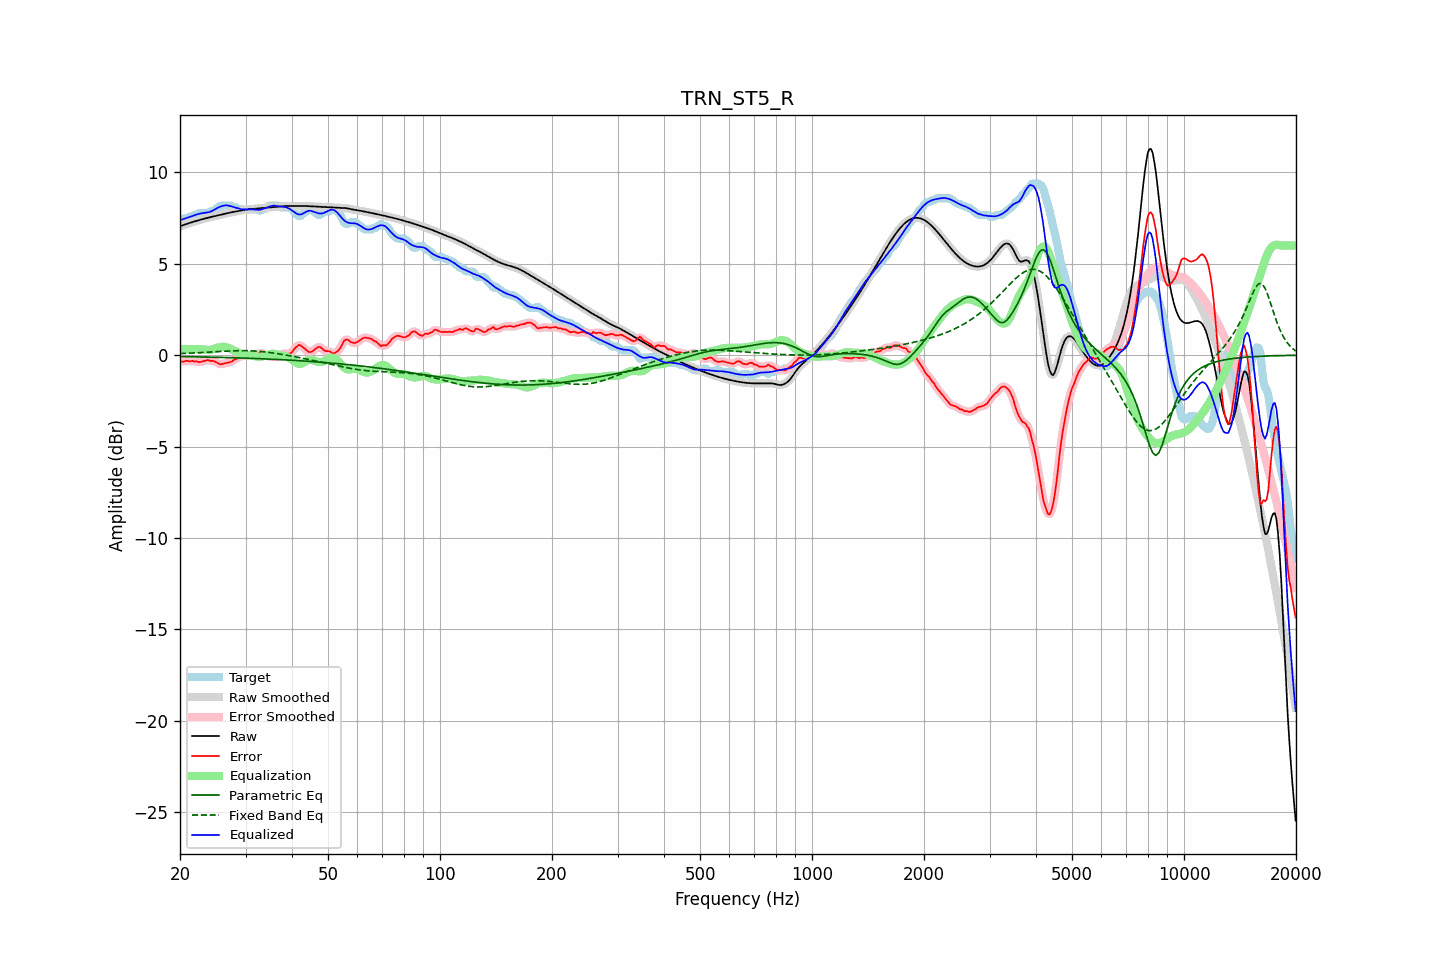

Data behind this chart, as committed beside it:
frequency, raw, error, smoothed, error_smoothed, equalization, parametric_eq, fixed_band_eq, equalized_raw, equalized_smoothed, target
20.00, 7.06, -0.32, 7.06, -0.34, 0.34, -0.07, 0.09, 7.39, 7.39, 7.38
20.20, 7.09, -0.34, 7.09, -0.34, 0.33, -0.07, 0.10, 7.42, 7.42, 7.43
20.40, 7.12, -0.36, 7.12, -0.33, 0.33, -0.07, 0.10, 7.45, 7.45, 7.48
20.61, 7.15, -0.33, 7.15, -0.33, 0.33, -0.08, 0.10, 7.48, 7.48, 7.48
20.81, 7.18, -0.30, 7.18, -0.32, 0.33, -0.08, 0.11, 7.50, 7.50, 7.48
21.02, 7.21, -0.31, 7.21, -0.32, 0.33, -0.08, 0.11, 7.53, 7.53, 7.52
21.23, 7.24, -0.34, 7.24, -0.32, 0.33, -0.08, 0.11, 7.56, 7.56, 7.58
21.44, 7.27, -0.32, 7.27, -0.32, 0.33, -0.08, 0.12, 7.59, 7.59, 7.58
21.66, 7.29, -0.31, 7.29, -0.33, 0.33, -0.08, 0.12, 7.63, 7.63, 7.60
21.87, 7.32, -0.35, 7.32, -0.33, 0.34, -0.09, 0.13, 7.66, 7.66, 7.67
22.09, 7.35, -0.33, 7.35, -0.35, 0.35, -0.09, 0.13, 7.69, 7.69, 7.68
22.31, 7.37, -0.35, 7.37, -0.36, 0.35, -0.09, 0.13, 7.72, 7.72, 7.72
22.54, 7.40, -0.38, 7.40, -0.36, 0.34, -0.09, 0.14, 7.74, 7.74, 7.78
22.76, 7.42, -0.36, 7.42, -0.36, 0.34, -0.09, 0.14, 7.76, 7.76, 7.78
22.99, 7.44, -0.34, 7.44, -0.34, 0.33, -0.09, 0.15, 7.77, 7.77, 7.78
23.22, 7.47, -0.31, 7.47, -0.31, 0.32, -0.10, 0.15, 7.78, 7.78, 7.78
23.45, 7.49, -0.29, 7.49, -0.28, 0.30, -0.10, 0.16, 7.79, 7.79, 7.78
23.69, 7.51, -0.27, 7.51, -0.28, 0.29, -0.10, 0.16, 7.81, 7.81, 7.78
23.92, 7.54, -0.28, 7.54, -0.28, 0.29, -0.10, 0.17, 7.83, 7.83, 7.81
24.16, 7.56, -0.31, 7.56, -0.29, 0.30, -0.10, 0.17, 7.86, 7.86, 7.87
24.40, 7.58, -0.30, 7.58, -0.31, 0.32, -0.11, 0.18, 7.90, 7.90, 7.88
24.65, 7.60, -0.32, 7.60, -0.33, 0.35, -0.11, 0.18, 7.94, 7.94, 7.92
24.89, 7.62, -0.36, 7.62, -0.36, 0.38, -0.11, 0.19, 8.00, 8.00, 7.98
25.14, 7.64, -0.40, 7.64, -0.41, 0.41, -0.11, 0.20, 8.05, 8.05, 8.04
25.39, 7.66, -0.45, 7.66, -0.45, 0.43, -0.12, 0.20, 8.09, 8.09, 8.11
25.65, 7.68, -0.50, 7.68, -0.48, 0.45, -0.12, 0.21, 8.13, 8.13, 8.18
25.91, 7.70, -0.48, 7.70, -0.48, 0.46, -0.12, 0.21, 8.16, 8.16, 8.18
26.16, 7.72, -0.46, 7.72, -0.47, 0.46, -0.12, 0.22, 8.18, 8.18, 8.18
26.43, 7.74, -0.44, 7.74, -0.44, 0.46, -0.12, 0.22, 8.20, 8.20, 8.18
26.69, 7.76, -0.42, 7.76, -0.42, 0.44, -0.13, 0.23, 8.20, 8.20, 8.18
26.96, 7.78, -0.40, 7.78, -0.40, 0.41, -0.13, 0.23, 8.19, 8.19, 8.18
27.23, 7.80, -0.38, 7.80, -0.38, 0.37, -0.13, 0.23, 8.17, 8.17, 8.18
27.50, 7.82, -0.36, 7.82, -0.34, 0.33, -0.13, 0.24, 8.15, 8.15, 8.18
27.77, 7.84, -0.29, 7.84, -0.30, 0.28, -0.14, 0.24, 8.12, 8.12, 8.13
28.05, 7.85, -0.23, 7.85, -0.25, 0.24, -0.14, 0.24, 8.09, 8.09, 8.08
28.33, 7.87, -0.21, 7.87, -0.19, 0.19, -0.14, 0.25, 8.06, 8.06, 8.08
28.62, 7.89, -0.14, 7.89, -0.14, 0.15, -0.15, 0.25, 8.04, 8.04, 8.03
28.90, 7.90, -0.08, 7.90, -0.09, 0.11, -0.15, 0.25, 8.01, 8.01, 7.98
29.19, 7.92, -0.06, 7.92, -0.06, 0.07, -0.15, 0.25, 7.99, 7.99, 7.98
29.48, 7.94, -0.04, 7.94, -0.04, 0.05, -0.15, 0.25, 7.98, 7.98, 7.98
29.78, 7.95, -0.03, 7.95, -0.03, 0.03, -0.16, 0.25, 7.98, 7.98, 7.98
30.08, 7.96, -0.02, 7.96, -0.02, 0.01, -0.16, 0.25, 7.98, 7.98, 7.98
30.38, 7.98, -0.00, 7.98, -0.00, 0.00, -0.16, 0.25, 7.98, 7.98, 7.98
30.68, 7.98, 0.00, 7.99, 0.00, -0.00, -0.17, 0.25, 7.98, 7.98, 7.98
30.99, 7.99, 0.01, 7.99, 0.01, -0.01, -0.17, 0.24, 7.98, 7.98, 7.98
31.30, 8.00, 0.02, 8.00, 0.02, -0.03, -0.17, 0.24, 7.97, 7.97, 7.98
31.61, 8.01, 0.03, 8.01, 0.02, -0.05, -0.18, 0.23, 7.96, 7.96, 7.98
31.93, 8.02, 0.04, 8.02, 0.04, -0.06, -0.18, 0.23, 7.95, 7.95, 7.98
32.24, 8.02, 0.04, 8.02, 0.07, -0.08, -0.18, 0.22, 7.95, 7.95, 7.98
32.57, 8.03, 0.11, 8.03, 0.09, -0.08, -0.19, 0.22, 7.95, 7.95, 7.93
32.89, 8.04, 0.14, 8.04, 0.11, -0.08, -0.19, 0.21, 7.96, 7.96, 7.90
33.22, 8.05, 0.07, 8.05, 0.11, -0.07, -0.19, 0.20, 7.98, 7.98, 7.98
33.55, 8.06, 0.08, 8.06, 0.08, -0.05, -0.20, 0.19, 8.01, 8.01, 7.98
33.89, 8.07, 0.05, 8.07, 0.03, -0.03, -0.20, 0.18, 8.04, 8.04, 8.02
34.23, 8.08, -0.01, 8.08, -0.01, 0.00, -0.20, 0.17, 8.08, 8.08, 8.09
34.57, 8.08, -0.07, 8.08, -0.06, 0.03, -0.21, 0.16, 8.12, 8.12, 8.15
34.92, 8.09, -0.09, 8.09, -0.09, 0.06, -0.21, 0.15, 8.15, 8.15, 8.18
35.27, 8.09, -0.09, 8.09, -0.09, 0.08, -0.22, 0.13, 8.17, 8.17, 8.18
35.62, 8.10, -0.08, 8.10, -0.08, 0.08, -0.22, 0.12, 8.18, 8.18, 8.18
35.97, 8.11, -0.07, 8.11, -0.08, 0.07, -0.22, 0.11, 8.18, 8.18, 8.18
... 635 more rows
